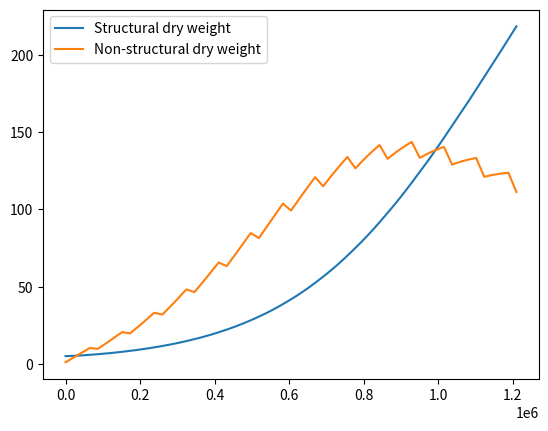
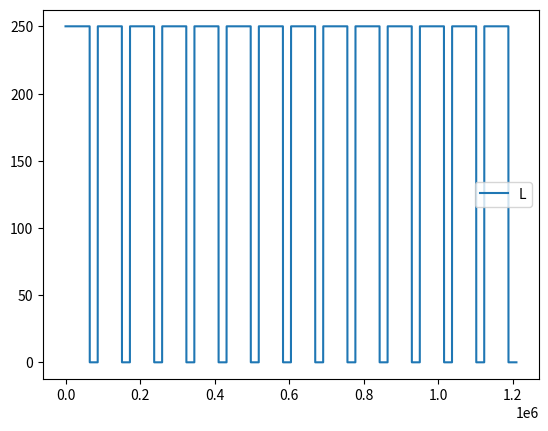

Reproduce these figures in Python, in order.

import numpy as np
import matplotlib.pyplot as plt

def x_dot(x, u):
    
    #Extract state
    x_sdw = x[0]
    x_nsdw = x[1]
    PPFD = u[0]

    #Indoor climate assumptions
    T_crop = 20     #Indoor ambient temperature [C]
    co2_in = 1200   #CO2 consentration of indoor air [PPM]

    #Constants
    c_a = 0.68              #Conversion factor CO2 -> sugar
    c_b = 0.72              #Yield factor
    c_gr_max = 5e-6         #Saturation growth rate
    c_Q_10_gr = 1.6         #Q10 growth factor
    c_lar = 0.075           #Structural leaf area ratio
    c_k = 0.9               #Extinction coefficient
    c_T = 0.15              #Ratio of root dry weight to total crop dry weight
    c_Gamma = 71.5          #CO2 Compensation point at 20C 
    c_Q_10_Gamma = 2        #Q10 value affecting Gamma
    c_resp_sht = 3.47e-7    #Maintenance respiration coeff for the shoot
    c_resp_rt = 1.16e-7     #Maintenance respiration coeff for the  root
    c_e = 17e-6             #Light use effiiency at high CO2 concentrations
    rho_c = 1.893           #Density of co2
    c_car_1 = -1.32e-5      #-
    c_car_2 = 5.94e-4       # } Carboxylation resistance 2nd order approximation coefficients
    c_car_3 = -2.64e-3      #-
    l = 0.11                #Mean leaf diameter
    u_inf = 0.15            #Uninhibited air speed
    c_p = 0.217             #Conversion factor from PPFD to PAR
    eta_light = 0.8         #LED efficiency
    c_d = 0.05              #Dry matter content
    PCD = 25                #Plant crop density

    #Abstractions
    r_gr = x_nsdw / (x_nsdw + x_sdw) * c_gr_max * c_Q_10_gr**((T_crop-20)/10)           #Growth rate

    LAI = c_lar * (1-c_T)*x_sdw                                                         #Leaf area index
    CAC = 1-np.exp(-c_k * LAI)                                                          #Cultivation area cover fraction
    Gamma = c_Gamma * c_Q_10_Gamma**(T_crop - 20)/10                                    #Co2 compensation point 
    alpha = c_e * (co2_in - Gamma)/(co2_in + 2*Gamma)                                   #Quantum yield
    U_par = c_p * PPFD                                                                  #Photosynthetically active radiation
    r_car = 1/(c_car_1 * T_crop**2 + c_car_2 * T_crop + c_car_3)                        #Carboxylation resistance
    r_bnd = 350*np.sqrt(l/u_inf) / LAI                                                  #Boundary layer resistance 
    r_stm = 60*(1500 + PPFD)/(200 + PPFD)                                               #Stomatal resistance
    r_co2 = r_bnd + r_stm + r_car                                                       #Canopy resistance 
    f_sat = rho_c * (co2_in - Gamma)/r_co2                                              #Light saturated vlaue of max photosynthesis
    f_phot_max = alpha * U_par * f_sat / (alpha * U_par + f_sat)                        #Maximum photosynthetic rate
    f_phot = f_phot_max * CAC                                                           #Gross canopy photosynthesis
    f_resp = (c_resp_sht*(1-c_T) + c_resp_rt*c_T)*x_sdw * c_Q_10_gr**((T_crop-25)/10)   #Maintenance respiration rate


    #Derivatives
    x_sdw_dot = r_gr * x_sdw
    # x_nsdw_dot = c_a * f_phot - x_sdw_dot - f_resp - (1-c_b)/c_b * r_gr * x_sdw       Slightly inefficient implementation
    x_nsdw_dot = c_a * f_phot - f_resp - 1/c_b * x_sdw_dot                              #More efficient implementation

    return np.array([x_sdw_dot, x_nsdw_dot])


def simulate(x_0: np.ndarray, TH: int, dt: float):

    nx = len(x_0)
    nu = 1

    #init
    N = int(np.ceil(TH/dt))
    x = np.zeros((nx, N))
    u = 250 * np.ones((nu, N))      #TODO change
    x[:,0] = x_0

    start_time = 18 * 60 * 60  # 18:00 in seconds (64,800)
    end_time = 24 * 60 * 60    # 00:00 in seconds (86,400)
    day_seconds = 24 * 60 * 60  # 86,400 seconds

    for i in range(N):
        current_time = (i * dt) % day_seconds
        if start_time <= current_time < end_time:
            u[:, i] = 0  # Set u to 0 between 18:00 and 00:00

    #Forward euler. keep it simple
    for k in range(N-1):
        x[:,k+1] = x[:,k] + dt*x_dot(x[:,k],u[:,k])
    
    t = np.linspace(0,TH,N)

    return x, u, t


def plotting(x, u, t):
    plt.figure(1)
    plt.plot(t, x[0,:])
    plt.plot(t, x[1,:])
    plt.legend(("Structural dry weight", "Non-structural dry weight"))
    plt.savefig("Plantmodel_plot_plantweight.png")

    plt.figure(2)
    plt.plot(t, u[0,:])
    plt.legend(("Light level"))
    plt.savefig("Plantmodel_plot_lightlevel.png")


x, u, t = simulate(np.array([5, 1]), 14*24*60*60, 60)
plotting(x, u, t)


